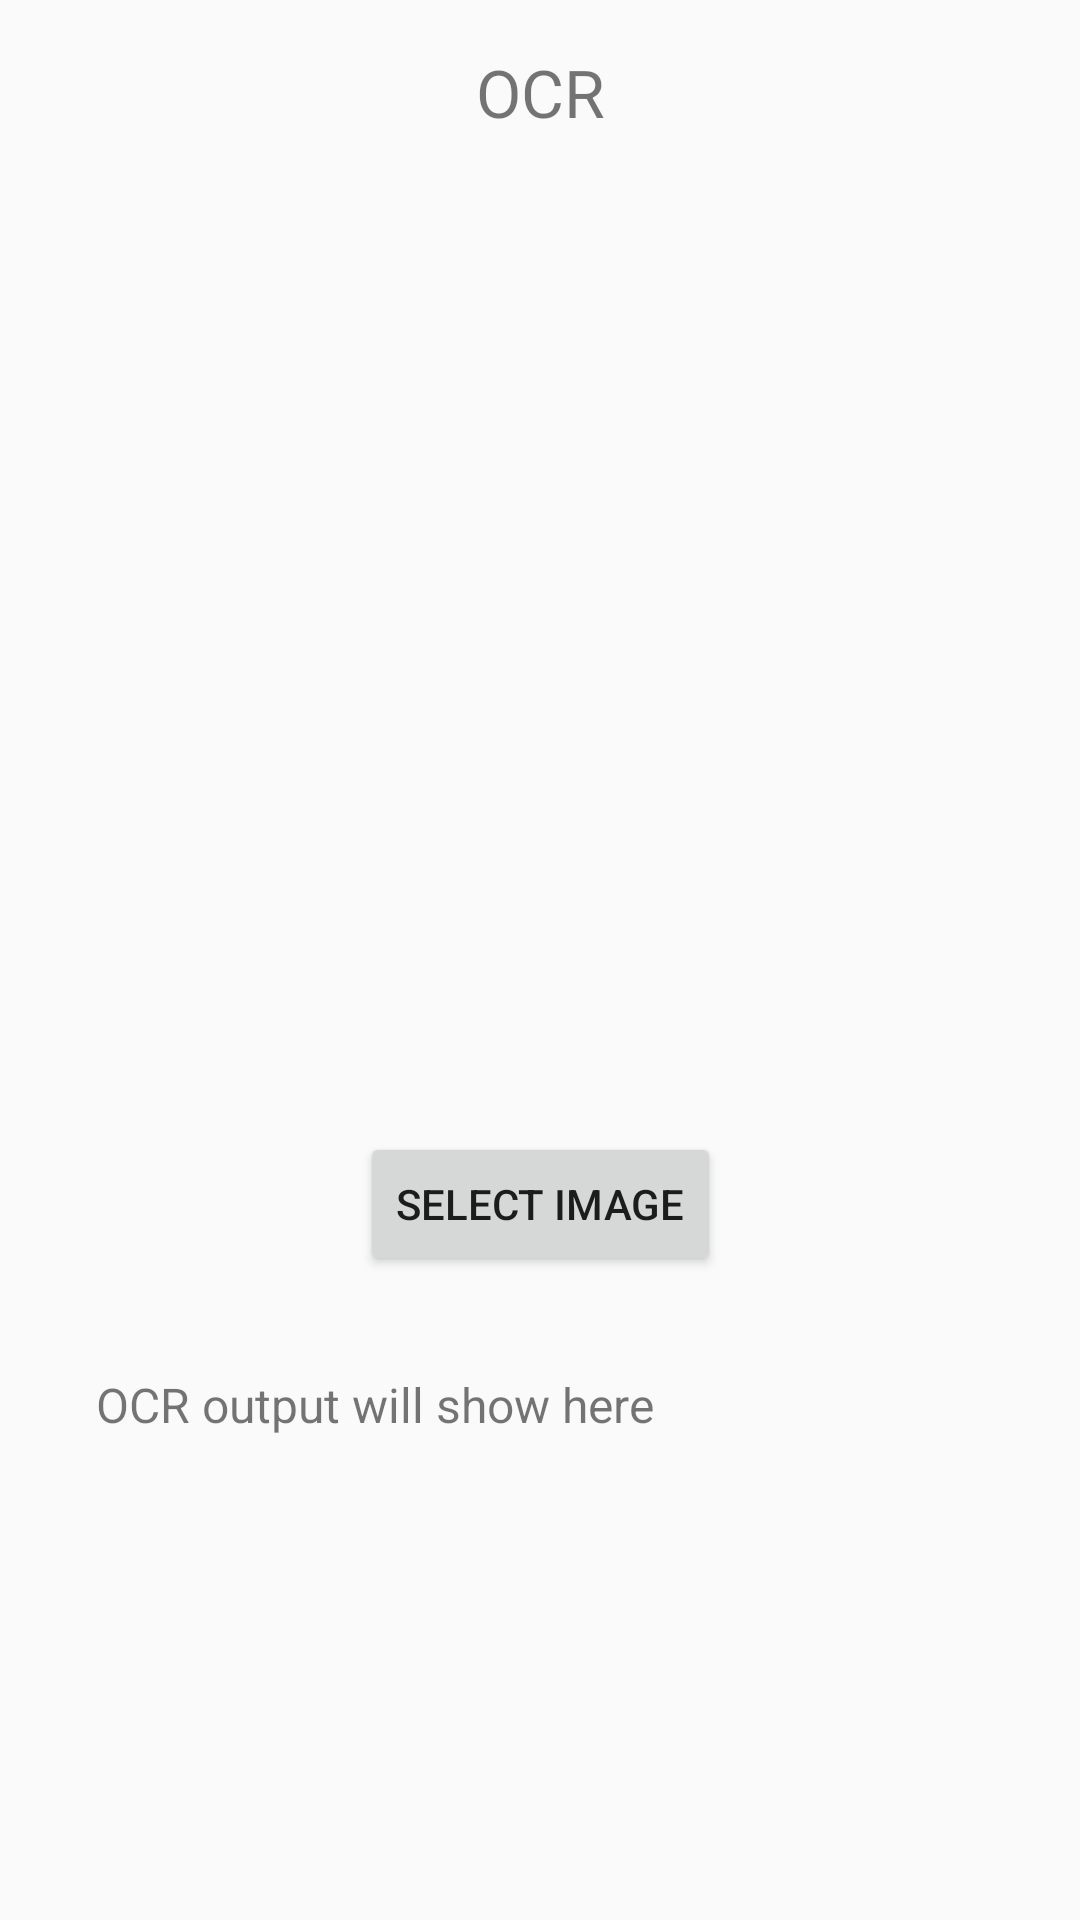

Layout XML and referenced resources for this Android screen:
<!-- AndroidManifest.xml: application theme Theme.AppCompat.Light.NoActionBar -->
<!-- res/layout/activity_ocr.xml -->
<?xml version="1.0" encoding="utf-8"?>
<androidx.constraintlayout.widget.ConstraintLayout
    xmlns:android="http://schemas.android.com/apk/res/android"
    xmlns:app="http://schemas.android.com/apk/res-auto"
    xmlns:tools="http://schemas.android.com/tools"
    android:id="@+id/main"
    android:layout_width="match_parent"
    android:layout_height="match_parent"
    android:padding="16dp"
    tools:context=".OCRActivity">

    <TextView
        android:id="@+id/textView"
        android:layout_width="wrap_content"
        android:layout_height="wrap_content"
        android:text="OCR"
        android:textSize="22sp"
        app:layout_constraintTop_toTopOf="parent"
        app:layout_constraintStart_toStartOf="parent"
        app:layout_constraintEnd_toEndOf="parent" />

    
    <ImageView
        android:id="@+id/imageView"
        android:layout_width="0dp"
        android:layout_height="300dp"
        android:scaleType="fitCenter"
        app:layout_constraintTop_toBottomOf="@id/textView"
        app:layout_constraintStart_toStartOf="parent"
        app:layout_constraintEnd_toEndOf="parent"
        android:layout_marginTop="16dp"
        android:contentDescription="@string/ocr_image_content_desc"/>

    <Button
        android:id="@+id/uploadButton"
        android:layout_width="wrap_content"
        android:layout_height="wrap_content"
        android:text="Select Image"
        app:layout_constraintTop_toBottomOf="@id/imageView"
        app:layout_constraintStart_toStartOf="parent"
        app:layout_constraintEnd_toEndOf="parent"
        android:layout_marginTop="16dp"/>

    <Button
        android:id="@+id/copyTextBtn"
        android:layout_width="wrap_content"
        android:layout_height="wrap_content"
        android:text="Copy Text"
        android:visibility="gone"
        app:layout_constraintTop_toBottomOf="@id/uploadButton"
        app:layout_constraintStart_toStartOf="parent"
        app:layout_constraintEnd_toEndOf="parent"
        android:layout_marginTop="16dp"/>

    <TextView
        android:id="@+id/resultText"
        android:layout_width="0dp"
        android:layout_height="wrap_content"
        android:text="OCR output will show here"
        android:textSize="16sp"
        android:padding="16dp"
        app:layout_constraintTop_toBottomOf="@id/copyTextBtn"
        app:layout_constraintStart_toStartOf="parent"
        app:layout_constraintEnd_toEndOf="parent"
        android:layout_marginTop="16dp"/>
</androidx.constraintlayout.widget.ConstraintLayout>
<!-- resources referenced by this layout -->
<resources>
  <string name="ocr_image_content_desc">OCR preview image</string>
</resources>
